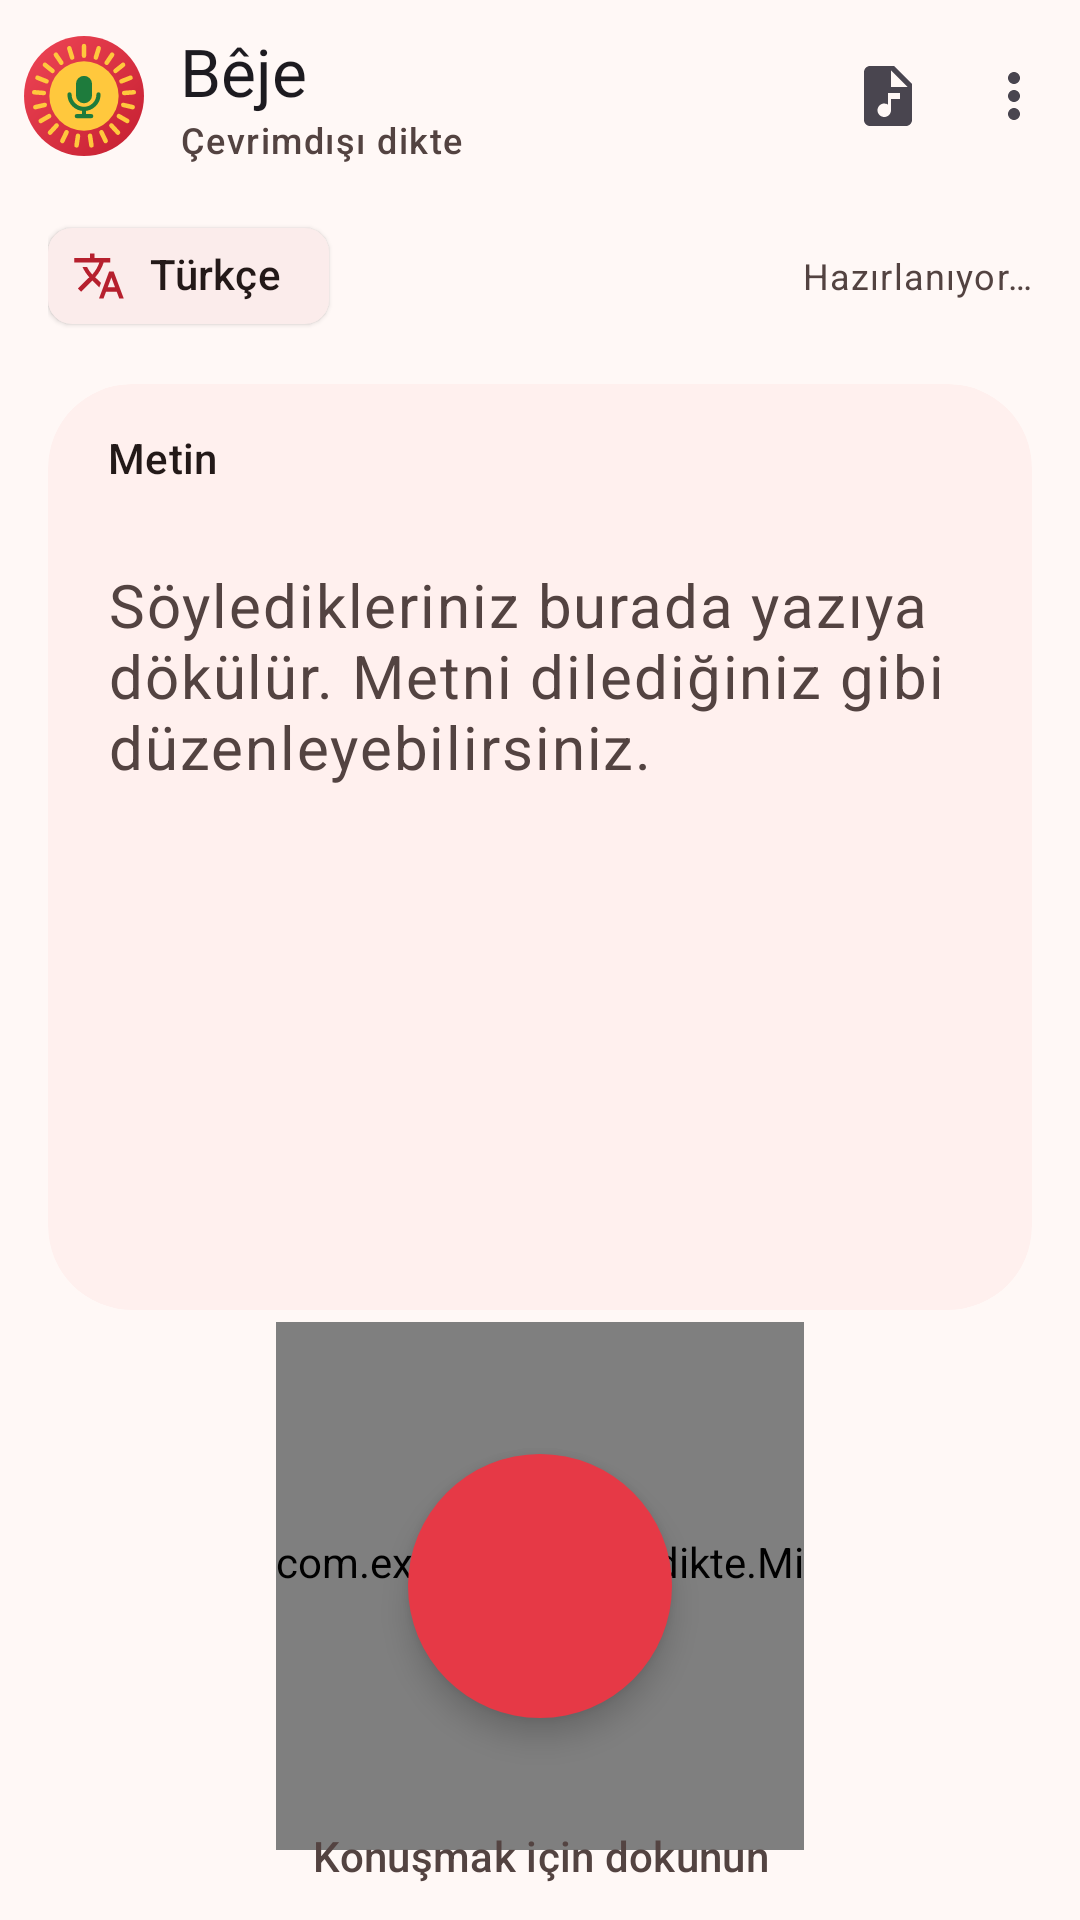

Here is an Android app screen rendered from its layout file. Give the layout XML and the strings, colors and styles it references.
<!-- AndroidManifest.xml: application theme Theme.OfflineDikte -->
<!-- res/layout/activity_main.xml -->
<?xml version="1.0" encoding="utf-8"?>
<androidx.coordinatorlayout.widget.CoordinatorLayout xmlns:android="http://schemas.android.com/apk/res/android"
    xmlns:app="http://schemas.android.com/apk/res-auto"
    xmlns:tools="http://schemas.android.com/tools"
    android:id="@+id/rootLayout"
    android:layout_width="match_parent"
    android:layout_height="match_parent"
    android:background="?attr/colorSurface">

    <LinearLayout
        android:id="@+id/contentLayout"
        android:layout_width="match_parent"
        android:layout_height="match_parent"
        android:orientation="vertical">

        <com.google.android.material.appbar.MaterialToolbar
            android:id="@+id/toolbar"
            android:layout_width="match_parent"
            android:layout_height="?attr/actionBarSize"
            app:menu="@menu/main_menu"
            app:navigationContentDescription="@string/action_about"
            app:navigationIcon="@drawable/ic_logo"
            app:subtitle="@string/app_tagline"
            app:subtitleTextAppearance="@style/TextAppearance.Material3.LabelMedium"
            app:subtitleTextColor="?attr/colorOnSurfaceVariant"
            app:title="@string/app_name"
            app:titleTextAppearance="@style/TextAppearance.Material3.TitleLarge" />

        <LinearLayout
            android:layout_width="match_parent"
            android:layout_height="wrap_content"
            android:gravity="center_vertical"
            android:orientation="horizontal"
            android:paddingHorizontal="16dp"
            android:paddingTop="4dp">

            <com.google.android.material.chip.Chip
                android:id="@+id/modelChip"
                style="@style/Widget.Material3.Chip.Assist.Elevated"
                android:layout_width="wrap_content"
                android:layout_height="wrap_content"
                android:text="@string/lang_tr"
                app:chipIcon="@drawable/ic_translate"
                app:chipIconTint="?attr/colorPrimary"
                app:closeIcon="@drawable/ic_expand"
                app:closeIconEnabled="true"
                app:closeIconTint="?attr/colorOnSurfaceVariant" />

            <TextView
                android:id="@+id/statusTextView"
                android:layout_width="0dp"
                android:layout_height="wrap_content"
                android:layout_marginStart="12dp"
                android:layout_weight="1"
                android:ellipsize="end"
                android:gravity="end"
                android:maxLines="2"
                android:text="@string/status_preparing"
                android:textAppearance="?attr/textAppearanceBodySmall"
                android:textColor="?attr/colorOnSurfaceVariant" />
        </LinearLayout>

        <com.google.android.material.card.MaterialCardView
            android:id="@+id/transcriptCard"
            style="@style/Widget.Material3.CardView.Filled"
            android:layout_width="match_parent"
            android:layout_height="0dp"
            android:layout_marginHorizontal="16dp"
            android:layout_marginTop="12dp"
            android:layout_weight="1"
            app:cardBackgroundColor="?attr/colorSurfaceContainerLow"
            app:shapeAppearance="?attr/shapeAppearanceCornerExtraLarge">

            <LinearLayout
                android:layout_width="match_parent"
                android:layout_height="match_parent"
                android:orientation="vertical">

                <LinearLayout
                    android:layout_width="match_parent"
                    android:layout_height="wrap_content"
                    android:gravity="center_vertical"
                    android:orientation="horizontal"
                    android:paddingStart="20dp"
                    android:paddingTop="8dp"
                    android:paddingEnd="8dp">

                    <LinearLayout
                        android:layout_width="0dp"
                        android:layout_height="wrap_content"
                        android:layout_weight="1"
                        android:orientation="vertical">

                        <TextView
                            android:layout_width="wrap_content"
                            android:layout_height="wrap_content"
                            android:text="@string/label_transcript"
                            android:textAppearance="?attr/textAppearanceTitleSmall"
                            android:textColor="?attr/colorOnSurface" />

                        <TextView
                            android:id="@+id/wordCountTextView"
                            android:layout_width="wrap_content"
                            android:layout_height="wrap_content"
                            android:textAppearance="?attr/textAppearanceLabelSmall"
                            android:textColor="?attr/colorOnSurfaceVariant"
                            tools:text="12 kelime" />
                    </LinearLayout>

                    <Button
                        android:id="@+id/copyButton"
                        style="?attr/materialIconButtonStyle"
                        android:layout_width="wrap_content"
                        android:layout_height="wrap_content"
                        android:contentDescription="@string/action_copy"
                        android:tooltipText="@string/action_copy"
                        app:icon="@drawable/ic_copy"
                        app:iconTint="?attr/colorOnSurfaceVariant" />

                    <Button
                        android:id="@+id/clearButton"
                        style="?attr/materialIconButtonStyle"
                        android:layout_width="wrap_content"
                        android:layout_height="wrap_content"
                        android:contentDescription="@string/action_clear"
                        android:tooltipText="@string/action_clear"
                        app:icon="@drawable/ic_delete"
                        app:iconTint="?attr/colorOnSurfaceVariant" />
                </LinearLayout>

                <EditText
                    android:id="@+id/resultTextView"
                    android:layout_width="match_parent"
                    android:layout_height="0dp"
                    android:layout_weight="1"
                    android:background="@null"
                    android:gravity="top|start"
                    android:hint="@string/hint_transcript"
                    android:importantForAutofill="no"
                    android:inputType="textMultiLine|textCapSentences|textAutoCorrect"
                    android:overScrollMode="ifContentScrolls"
                    android:paddingHorizontal="20dp"
                    android:paddingTop="4dp"
                    android:paddingBottom="20dp"
                    android:scrollbars="vertical"
                    android:textAlignment="textStart"
                    android:textDirection="firstStrong"
                    android:textAppearance="@style/TextAppearance.Beje.Transcript"
                    android:textColor="?attr/colorOnSurface"
                    android:textColorHint="?attr/colorOnSurfaceVariant" />

                <com.google.android.material.progressindicator.LinearProgressIndicator
                    android:id="@+id/fileProgress"
                    android:layout_width="match_parent"
                    android:layout_height="wrap_content"
                    android:layout_marginHorizontal="20dp"
                    android:layout_marginBottom="16dp"
                    android:visibility="gone"
                    app:trackCornerRadius="4dp"
                    app:trackThickness="6dp" />
            </LinearLayout>
        </com.google.android.material.card.MaterialCardView>

        <androidx.constraintlayout.widget.ConstraintLayout
            android:id="@+id/controlsLayout"
            android:layout_width="match_parent"
            android:layout_height="wrap_content"
            android:paddingHorizontal="24dp"
            android:paddingTop="4dp"
            android:paddingBottom="12dp">

            <com.example.offlinedikte.MicPulseView
                android:id="@+id/micPulseView"
                android:layout_width="176dp"
                android:layout_height="176dp"
                app:layout_constraintEnd_toEndOf="parent"
                app:layout_constraintStart_toStartOf="parent"
                app:layout_constraintTop_toTopOf="parent" />

            <com.google.android.material.floatingactionbutton.FloatingActionButton
                android:id="@+id/toggleButton"
                android:layout_width="wrap_content"
                android:layout_height="wrap_content"
                android:contentDescription="@string/action_start_listening"
                app:backgroundTint="@color/brand_red"
                app:elevation="6dp"
                app:fabCustomSize="88dp"
                app:layout_constraintBottom_toBottomOf="@id/micPulseView"
                app:layout_constraintEnd_toEndOf="@id/micPulseView"
                app:layout_constraintStart_toStartOf="@id/micPulseView"
                app:layout_constraintTop_toTopOf="@id/micPulseView"
                app:maxImageSize="38dp"
                app:shapeAppearanceOverlay="@style/ShapeAppearance.Material3.Corner.Full"
                app:srcCompat="@drawable/ic_mic"
                app:tint="@color/on_brand" />

            <Button
                android:id="@+id/exportButton"
                style="?attr/materialIconButtonFilledTonalStyle"
                android:layout_width="56dp"
                android:layout_height="56dp"
                android:contentDescription="@string/action_save"
                android:tooltipText="@string/action_save"
                app:icon="@drawable/ic_save"
                app:iconSize="24dp"
                app:layout_constraintBottom_toBottomOf="@id/micPulseView"
                app:layout_constraintEnd_toStartOf="@id/micPulseView"
                app:layout_constraintStart_toStartOf="parent"
                app:layout_constraintTop_toTopOf="@id/micPulseView" />

            <Button
                android:id="@+id/shareButton"
                style="?attr/materialIconButtonFilledTonalStyle"
                android:layout_width="56dp"
                android:layout_height="56dp"
                android:contentDescription="@string/action_share"
                android:tooltipText="@string/action_share"
                app:icon="@drawable/ic_share"
                app:iconSize="24dp"
                app:layout_constraintBottom_toBottomOf="@id/micPulseView"
                app:layout_constraintEnd_toEndOf="parent"
                app:layout_constraintStart_toEndOf="@id/micPulseView"
                app:layout_constraintTop_toTopOf="@id/micPulseView" />

            <TextView
                android:id="@+id/micHintTextView"
                android:layout_width="0dp"
                android:layout_height="wrap_content"
                android:layout_marginTop="-8dp"
                android:gravity="center"
                android:text="@string/mic_hint_idle"
                android:textAppearance="?attr/textAppearanceLabelLarge"
                android:textColor="?attr/colorOnSurfaceVariant"
                app:layout_constraintEnd_toEndOf="parent"
                app:layout_constraintStart_toStartOf="parent"
                app:layout_constraintTop_toBottomOf="@id/micPulseView" />
        </androidx.constraintlayout.widget.ConstraintLayout>
    </LinearLayout>
</androidx.coordinatorlayout.widget.CoordinatorLayout>
<!-- resources referenced by this layout -->
<resources>
  <color name="brand_red">#E63946</color>
  <color name="on_brand">#FFFFFF</color>
  <!-- drawable ic_save (drawable) -->
  <?xml version="1.0" encoding="utf-8"?>
  <vector xmlns:android="http://schemas.android.com/apk/res/android"
      android:width="24dp"
      android:height="24dp"
      android:tint="?attr/colorControlNormal"
      android:viewportWidth="24"
      android:viewportHeight="24">
      <path
          android:fillColor="@android:color/white"
          android:pathData="M19,12v7H5v-7H3v7c0,1.1 0.9,2 2,2h14c1.1,0 2,-0.9 2,-2v-7h-2zM13,12.67l2.59,-2.58L17,11.5l-5,5 -5,-5 1.41,-1.41L11,12.67V3h2z" />
  </vector>
  <string name="action_about">Hakkında</string>
  <string name="action_clear">Temizle</string>
  <string name="action_copy">Kopyala</string>
  <string name="action_save">Kaydet</string>
  <string name="action_share">Paylaş</string>
  <string name="action_start_listening">Dinlemeyi başlat</string>
  <string name="app_name" translatable="false">Bêje</string>
  <string name="app_tagline">Çevrimdışı dikte</string>
  <string name="hint_transcript">Söyledikleriniz burada yazıya dökülür. Metni dilediğiniz gibi düzenleyebilirsiniz.</string>
  <string name="label_transcript">Metin</string>
  <string name="lang_tr" translatable="false">Türkçe</string>
  <string name="mic_hint_idle">Konuşmak için dokunun</string>
  <string name="status_preparing">Hazırlanıyor…</string>
  <style name="TextAppearance.Beje.Transcript" parent="TextAppearance.Material3.BodyLarge">
          <item name="android:textSize">20sp</item>
          <item name="android:lineSpacingMultiplier">1.25</item>
      </style>
  <style name="Theme.OfflineDikte" parent="Base.Theme.Beje" />
  <color name="md_primary">#B6202E</color>
  <color name="md_on_primary">#FFFFFF</color>
  <color name="md_primary_container">#FFDAD8</color>
  <color name="md_on_primary_container">#410007</color>
  <color name="md_secondary">#7A5900</color>
  <color name="md_on_secondary">#FFFFFF</color>
  <color name="md_secondary_container">#FFDF9E</color>
  <color name="md_on_secondary_container">#261A00</color>
  <color name="md_tertiary">#1F6C33</color>
  <color name="md_on_tertiary">#FFFFFF</color>
  <color name="md_tertiary_container">#A7F5AD</color>
  <color name="md_on_tertiary_container">#002109</color>
  <color name="md_error">#BA1A1A</color>
  <color name="md_on_error">#FFFFFF</color>
  <color name="md_error_container">#FFDAD6</color>
  <color name="md_on_error_container">#410002</color>
  <color name="md_surface">#FFF8F6</color>
  <color name="md_on_surface">#231918</color>
  <color name="md_surface_variant">#F5DDDB</color>
  <color name="md_on_surface_variant">#534341</color>
  <color name="md_outline">#857371</color>
  <color name="md_outline_variant">#D8C2BF</color>
  <color name="md_surface_container_lowest">#FFFFFF</color>
  <color name="md_surface_container_low">#FFF0EE</color>
  <color name="md_surface_container">#FCEAE8</color>
  <color name="md_surface_container_high">#F6E4E2</color>
  <color name="md_surface_container_highest">#F0DEDC</color>
  <color name="md_surface_dim">#E8D6D4</color>
  <color name="md_surface_bright">#FFF8F6</color>
  <color name="md_inverse_surface">#392E2D</color>
  <color name="md_inverse_on_surface">#FFEDEB</color>
  <color name="md_inverse_primary">#FFB3AF</color>
  <style name="ThemeOverlay.Beje.BottomSheet" parent="ThemeOverlay.Material3.BottomSheetDialog">
          <item name="bottomSheetStyle">@style/Widget.Beje.BottomSheet</item>
      </style>
  <style name="Widget.Beje.BottomSheet" parent="Widget.Material3.BottomSheet.Modal">
          <item name="backgroundTint">?attr/colorSurfaceContainerLow</item>
      </style>
</resources>
